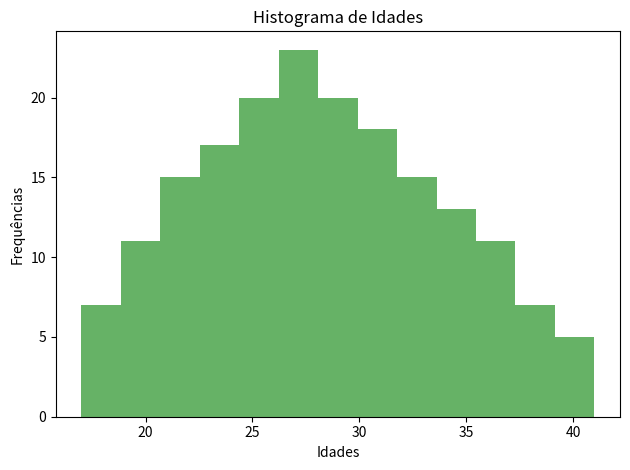

The script that saved this image:
# -*- coding: utf-8 -*-
import matplotlib.pyplot as plt

idade= ([19, 21, 23, 25, 25, 29, 31, 33, 35, 37, 39, 41, 31, 19,
         40, 34, 28, 32, 29, 34, 27, 27, 36, 29, 37, 31, 29, 33, 
         34, 39, 26, 27, 37, 33, 38, 34, 33, 29, 36, 28, 27, 34,
         28, 27, 30, 28, 37, 37, 32, 36, 34, 38, 29, 30, 20, 30,
         31, 25, 32, 27, 28, 38, 29, 28, 33, 37, 40, 41, 40, 27,
         30, 27, 25, 25, 29, 25, 39, 29, 39, 24, 25, 28, 24, 29, 
         29, 24, 24, 28, 31, 36, 24, 24, 33, 34, 31, 28, 24, 30,
         31, 37, 17, 30, 27, 32, 35, 26, 26, 34, 33, 25, 24, 32,
         32, 22, 30, 25, 32, 25, 21, 20, 30, 29, 18, 23, 23, 35, 
         20, 18, 27, 29, 17, 35, 17, 21, 28, 17, 23, 25, 24, 23,  
         20, 29, 22, 21, 22, 26, 19, 24, 25, 22, 19, 23, 18, 22, 
         35, 30, 28, 27, 29, 29, 22, 25, 22, 29, 26, 22, 19, 22, 
         33, 24, 29, 28, 19, 26, 29, 19, 31, 21, 21, 26, 31, 29])

#Tamanho da amostra
tamanho= len(idade)

# quantidade de Classes (bins)
cl = int(round(tamanho**(1/2),0))

plt.title("Histograma de Idades")
plt.xlabel("Idades")
plt.ylabel("Frequências")

# Range é uma tupla indicando o intervalo das idades. alpha corresponde a saturação da cor
plt.hist(idade, bins = cl, range = ( min(idade), max(idade)), alpha = 0.6, color = 'g')

plt.tight_layout()

plt.show()